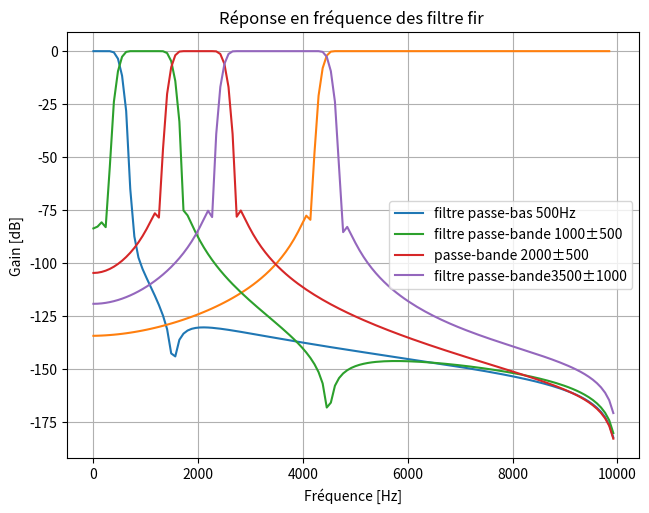
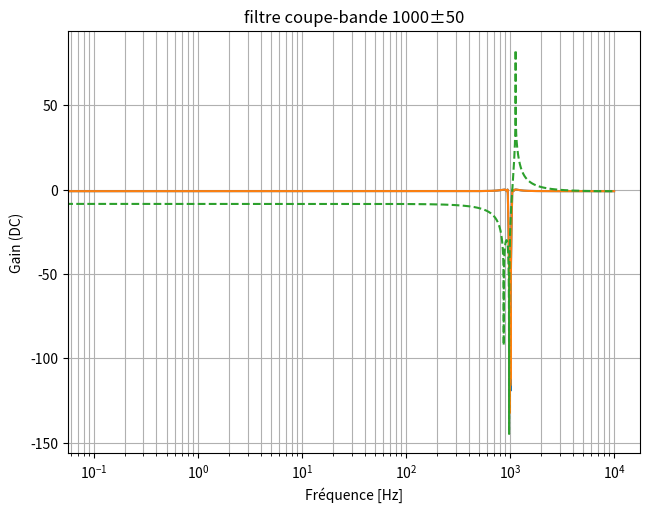
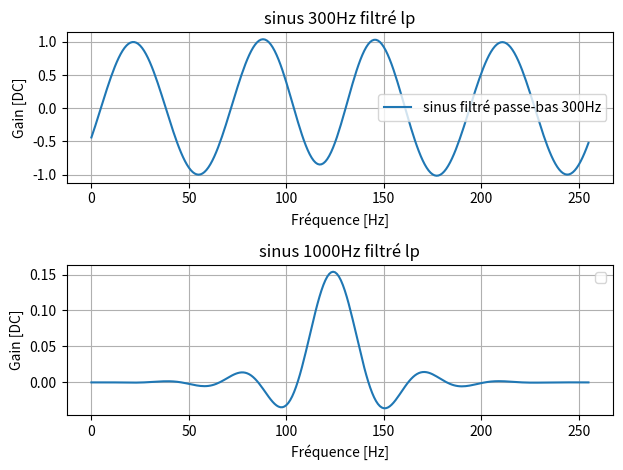
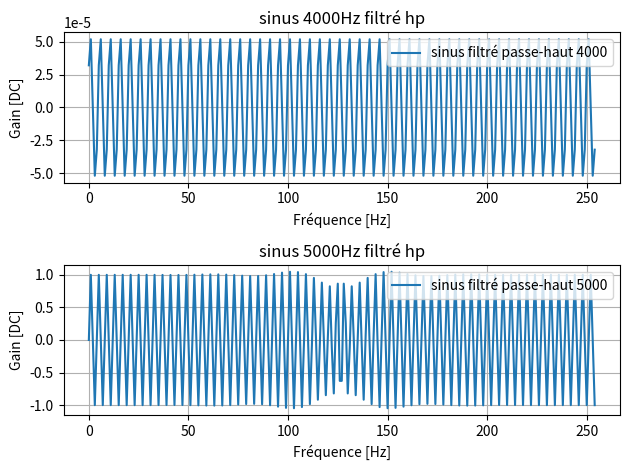
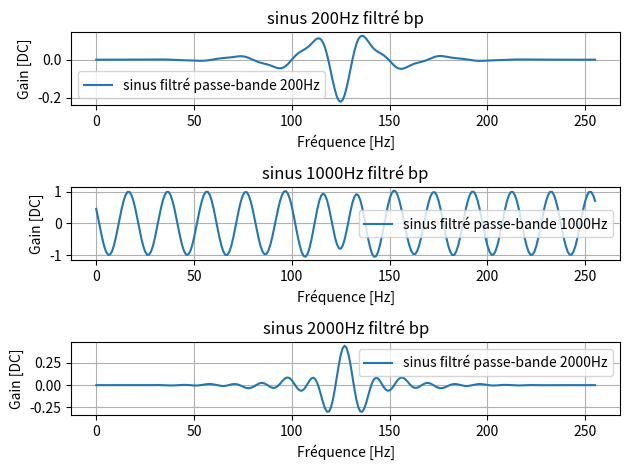
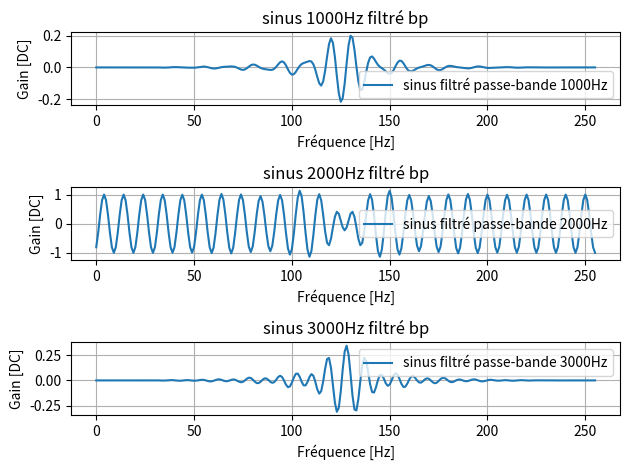
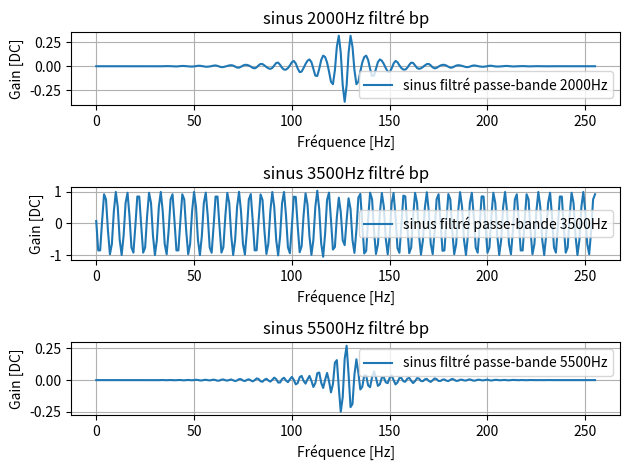
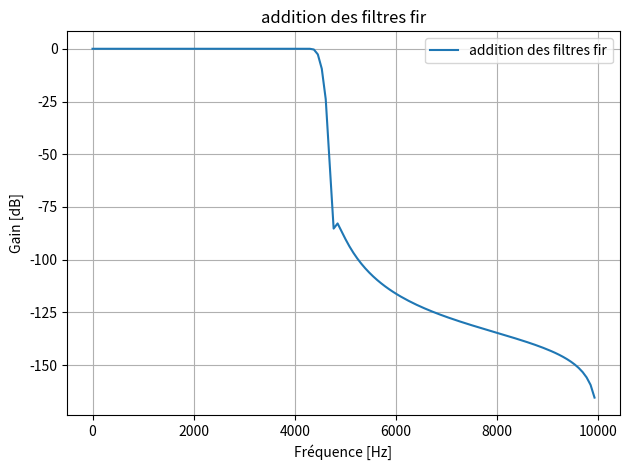
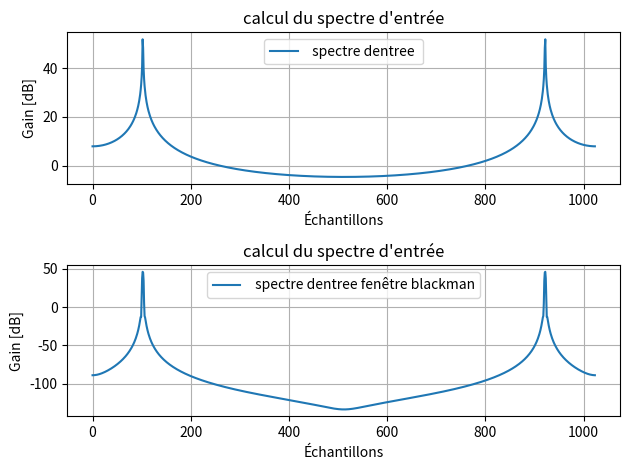

Reproduce these figures in Python, in order.
import matplotlib.pyplot as plt
import numpy as np
from scipy import signal



#filtre fir passe bas
fc=500
N=256
fe=20000

h = signal.firwin(
    numtaps=N ,
    cutoff=fc,
    width=None,
    window='blackman',
    pass_zero='lowpass',
    scale=True,
    fs=fe

)


#filtre fir passe haut
fc2=4490





h2 = signal.firwin(
    numtaps=N-1 ,
    cutoff=fc2,
    width=None,
    window='blackman',
    pass_zero='highpass',
    scale=True,
    fs=fe
)


#filtre pass-bande 1000+-500
fc_low=500
fc_high=1500


h3 = signal.firwin(
    numtaps=N,
    cutoff=[fc_low,fc_high],
    width=None,
    window='blackman',
    pass_zero='bandpass',
    scale=True,
    fs=fe
)


#filtre pass-bande 2000+-500
fc_low1=1500
fc_high1=2500


h4 = signal.firwin(
    numtaps=N,
    cutoff=[fc_low1,fc_high1],
    width=None,
    window='blackman',
    pass_zero='bandpass',
    scale=True,
    fs=fe
)

#filtre pass-bande 3500+-1000
fc_low2=2500
fc_high2=4500


h5 = signal.firwin(
    numtaps=N,
    cutoff=[fc_low2,fc_high2],
    width=None,
    window='blackman',
    pass_zero='bandpass',
    scale=True,
    fs=fe

)

#filtre iir coupe bande
N2=4
fc_low3=950
fc_high3=1050
ronf=1
att=70
sos = signal.ellip(
    N=N2,
    rp=ronf,
    rs=att,
    Wn=[fc_low3, fc_high3],
    fs=fe,
    btype="bandstop",
    output="sos",
)

hi=np.fft.fft(h)
hi2=np.fft.fft(h2)
hi3=np.fft.fft(h3)
hi4=np.fft.fft(h4)
hi5=np.fft.fft(h5)

hf=np.fft.fftshift(np.abs(hi))
hf2=np.fft.fftshift(np.abs(hi2))
hf3=np.fft.fftshift(np.abs(hi3))
hf4=np.fft.fftshift(np.abs(hi4))
hf5=np.fft.fftshift(np.abs(hi5))


#adition des filtre

hft=hf+hf3+hf4+hf5

Range=np.arange(N)

xaxis=(Range*fe/N)-fe/2




print(h)
print()
#print([b,a])

plt.figure(1)
plt.plot(xaxis[128:256],20*np.log10(hf)[128:256], label='filtre passe-bas 500Hz')



plt.grid(which="both", axis="both")
plt.tight_layout()

#plt.figure(2)
plt.plot(xaxis[128:255],20*np.log10(hf2)[128:255])
#plt.figure(3)
plt.plot(xaxis[128:256],20*np.log10(hf3)[128:256], label='filtre passe-bande 1000±500')
#plt.title("Réponse en fréquence du filtre fir passe-bande 1000±500")
#plt.xlabel("Fréquence [Hz]")
#plt.ylabel("Gain [DC]")
#plt.legend()
#plt.grid(which="both", axis="both")
#plt.tight_layout()
#plt.figure(4)



plt.plot(xaxis[128:256],20*np.log10(hf4)[128:256], label='passe-bande 2000±500')
#plt.title("Réponse en fréquence du filtre fir passe-bande 2000±500")
#plt.xlabel("Fréquence [Hz]")
#plt.ylabel("Gain [DC]")
#plt.legend()
#plt.grid(which="both", axis="both")
#plt.tight_layout()
#plt.figure(5)
plt.plot(xaxis[128:256],20*np.log10(hf5)[128:256], label='filtre passe-bande3500±1000')

plt.title("Réponse en fréquence des filtre fir ")
plt.xlabel("Fréquence [Hz]")
plt.ylabel("Gain [dB]")
plt.legend()
#plt.title("Réponse en fréquence du filtre fir passe-bande3500±1000")
#plt.xlabel("Fréquence [Hz]")
#plt.ylabel("Gain [DC]")
#plt.legend()
#plt.grid(which="both", axis="both")
#plt.tight_layout()

#[w, h_dft] = signal.freqz(b, a, worN=1000, fs=fe)
plt.figure(6)
#plt.semilogx(w, (np.abs(h_dft)))

sos2_13 = np.round(sos * (2 ** 13))
newsos = sos2_13 / (2 ** 13)

#q2.5

sos2_5 = np.round(sos * (2 ** 5))
newsos2_5 = sos2_5 / (2 ** 5)

[w2_13sos, h_dft2_13sos] = signal.sosfreqz(newsos, worN=100000, fs=20000)
[w2_5sos, h_dft2_5sos] = signal.sosfreqz(newsos2_5, worN=100000, fs=20000)
[wsos, h_dftsos] = signal.sosfreqz(sos, worN=100000, fs=20000)


plt.semilogx(wsos, 20*np.log10(np.abs(h_dftsos)))
plt.semilogx(w2_13sos, 20*np.log10(np.abs(h_dft2_13sos)) )
plt.semilogx(w2_5sos, 20*np.log10(np.abs(h_dft2_5sos)),'--')


plt.grid(which="both", axis="both")
plt.tight_layout()

plt.title("filtre coupe-bande 1000±50")
plt.xlabel("Fréquence [Hz]")
plt.ylabel("Gain (DC)")





#csv lowpass
a = np.asarray([ hi ])
np.savetxt("low_pass.csv", a, delimiter=",")

#csv highpass
a2 = np.asarray([ hi2 ])
np.savetxt("high_pass.csv", a2, delimiter=",")
#csv passbande1
a3 = np.asarray([ hi3 ])
np.savetxt("band_pass1000.csv", a3, delimiter=",")
#csv passbande2
a4 = np.asarray([ hi4 ])
np.savetxt("band_pass2000.csv", a4, delimiter=",")
#csvpassbande3
a5 = np.asarray([ hi5 ])
np.savetxt("band_pass3500.csv", a5, delimiter=",")
#csv coupebande
a6 = np.asarray([ sos2_13])
#np.savetxt("stop_pass.csv", a6, delimiter=",")

#=========================================================================
t=0
x=256
n=np.arange(0,N)

#sinus passe-bas
sin300=np.sin(2*np.pi*n*300/fe)
sin1000=np.sin(2*np.pi*n*1000/fe)

fftsin300=np.fft.fft(sin300)
fftsin1000=np.fft.fft(sin1000)

lp300=hi*fftsin300
lp1000=hi*fftsin1000



plt.figure('lp filter')
plt.subplot(2,1,1)

plt.plot(np.fft.ifft(lp300),label='sinus filtré passe-bas 300Hz')
plt.title("sinus 300Hz filtré lp")
plt.xlabel("Fréquence [Hz]")
plt.ylabel("Gain [DC]")
plt.legend()
plt.grid(which="both", axis="both")
plt.tight_layout()
plt.subplot(2,1,2)
plt.title("sinus 1000Hz filtré lp")
plt.xlabel("Fréquence [Hz]")
plt.ylabel("Gain [DC]")
plt.legend()
plt.grid(which="both", axis="both")
plt.tight_layout()
plt.plot(np.fft.ifft(lp1000))
#sinus passe-haut
sin4000=np.sin(2*np.pi*np.arange(N-1)*4000/fe)
sin5000=np.sin(2*np.pi*np.arange(N-1)*5000/fe)

hp4000=hi2*np.fft.fft(sin4000)
hp5000=hi2*np.fft.fft(sin5000)

plt.figure('hp filter')
plt.subplot(2,1,1)

plt.plot(np.fft.ifft(hp4000),label='sinus filtré passe-haut 4000')
plt.title("sinus 4000Hz filtré hp")
plt.xlabel("Fréquence [Hz]")
plt.ylabel("Gain [DC]")
plt.legend()
plt.grid(which="both", axis="both")
plt.tight_layout()
plt.subplot(2,1,2)
plt.plot(np.fft.ifft(hp5000),label='sinus filtré passe-haut 5000')
plt.title("sinus 5000Hz filtré hp")
plt.xlabel("Fréquence [Hz]")
plt.ylabel("Gain [DC]")
plt.legend()
plt.grid(which="both", axis="both")
plt.tight_layout()
#sinus passe-bande1
sin200=np.sin(2*np.pi*n*200/fe)
sin10003=np.sin(2*np.pi*n*1000/fe)
sin2000=np.sin(2*np.pi*n*2000/fe)

bp200=hi3*np.fft.fft(sin200)
bp1000=hi3*np.fft.fft(sin10003)
bp2000=hi3*np.fft.fft(sin2000)

plt.figure('bp filter1')
plt.subplot(3,1,1)
plt.plot(np.fft.ifft(bp200),label='sinus filtré passe-bande 200Hz')
plt.title("sinus 200Hz filtré bp")
plt.xlabel("Fréquence [Hz]")
plt.ylabel("Gain [DC]")
plt.legend()
plt.grid(which="both", axis="both")
plt.tight_layout()
plt.subplot(3,1,2)
plt.plot(np.fft.ifft(bp1000),label='sinus filtré passe-bande 1000Hz')
plt.title("sinus 1000Hz filtré bp")
plt.xlabel("Fréquence [Hz]")
plt.ylabel("Gain [DC]")
plt.legend()
plt.grid(which="both", axis="both")
plt.tight_layout()
plt.subplot(3,1,3)
plt.plot(np.fft.ifft(bp2000),label='sinus filtré passe-bande 2000Hz')
plt.title("sinus 2000Hz filtré bp")
plt.xlabel("Fréquence [Hz]")
plt.ylabel("Gain [DC]")
plt.legend()
plt.grid(which="both", axis="both")
plt.tight_layout()
#sinus passe-bande2
#sin1450=np.sin(2*np.pi*n*1450/fe)
#sin2000=np.sin(2*np.pi*n*2000/fe)
sin3000=np.sin(2*np.pi*n*3000/fe)

bp4=hi4*np.fft.fft(sin10003)
bp5=hi4*np.fft.fft(sin2000)
bp6=hi4*np.fft.fft(sin3000)

plt.figure('bp filter2')
plt.subplot(3,1,1)
plt.plot(np.fft.ifft(bp4),label='sinus filtré passe-bande 1000Hz')
plt.title("sinus 1000Hz filtré bp")
plt.xlabel("Fréquence [Hz]")
plt.ylabel("Gain [DC]")
plt.legend()
plt.grid(which="both", axis="both")
plt.tight_layout()
plt.subplot(3,1,2)
plt.plot(np.fft.ifft(bp5),label='sinus filtré passe-bande 2000Hz')
plt.title("sinus 2000Hz filtré bp")
plt.xlabel("Fréquence [Hz]")
plt.ylabel("Gain [DC]")
plt.legend()
plt.grid(which="both", axis="both")
plt.tight_layout()
plt.subplot(3,1,3)
plt.plot(np.fft.ifft(bp6),label='sinus filtré passe-bande 3000Hz')
plt.title("sinus 3000Hz filtré bp")
plt.xlabel("Fréquence [Hz]")
plt.ylabel("Gain [DC]")
plt.legend()
plt.grid(which="both", axis="both")
plt.tight_layout()
#sinus passe-bande3
#sin2400=np.sin(2*np.pi*n*2400/fe)
sin3500=np.sin(2*np.pi*n*3500/fe)
sin5500=np.sin(2*np.pi*5500*(n/fe))

bp7=hi5*np.fft.fft(sin2000)
bp8=hi5*np.fft.fft(sin3500)
bp9=hi5*np.fft.fft(sin5500)

plt.figure('bp filter3')
plt.subplot(3,1,1)

plt.plot(np.fft.ifft(bp7),label='sinus filtré passe-bande 2000Hz')
plt.title("sinus 2000Hz filtré bp")
plt.xlabel("Fréquence [Hz]")
plt.ylabel("Gain [DC]")
plt.legend()
plt.grid(which="both", axis="both")
plt.tight_layout()
plt.subplot(3,1,2)
plt.plot(np.fft.ifft(bp8),label='sinus filtré passe-bande 3500Hz')
plt.title("sinus 3500Hz filtré bp")
plt.xlabel("Fréquence [Hz]")
plt.ylabel("Gain [DC]")
plt.legend()
plt.grid(which="both", axis="both")
plt.tight_layout()
plt.subplot(3,1,3)
plt.plot(np.fft.ifft(bp9),label='sinus filtré passe-bande 5500Hz')
plt.title("sinus 5500Hz filtré bp")
plt.xlabel("Fréquence [Hz]")
plt.ylabel("Gain [DC]")
plt.legend()
plt.grid(which="both", axis="both")
plt.tight_layout()
#sinus coupe-bande
sin500=np.sin(2*np.pi*np.arange(0,N2)*500/20000)
sin10002=np.sin(2*np.pi*np.arange(0,N2)*1000/20000)
sin1500=np.sin(2*np.pi*np.arange(0,N2)*1500/20000)


#bc1=newsos*np.fft.fft(sin500)
#bc2=newsos*np.fft.fft(sin10002)
#bc3=newsos*np.fft.fft(sin1500)


#plt.figure('bc')
#plt.subplot(3,1,1)
#plt.plot(np.fft.ifft(bc1))
#plt.subplot(3,1,2)
#plt.plot(np.fft.ifft(bc2))
#plt.subplot(3,1,3)
#plt.plot(np.fft.ifft(bc3))


#plt.figure('sin')
#plt.plot(sin940)

#adition



plt.figure('addition')
plt.plot(xaxis[128:256],20*np.log10(hft)[128:256], label='addition des filtres fir')
plt.title("addition des filtres fir")
plt.xlabel("Fréquence [Hz]")
plt.ylabel("Gain [dB]")
plt.legend()
plt.grid(which="both", axis="both")
plt.tight_layout()


#spectre de la sin

sin=np.sin(2*np.pi*np.arange(1024)*(2000/fe))
plt.figure('finsin')
plt.subplot(2,1,1)
sinfft=np.fft.fft(sin)
finsin=(np.abs(sinfft))

plt.plot(20*np.log10(finsin),label=' spectre dentree ')
plt.grid(which="both", axis="both")
plt.tight_layout()

plt.title("calcul du spectre d'entrée")
plt.xlabel("Échantillons")
plt.ylabel("Gain [dB]")
plt.legend()

#plt.plot(xaxis[128:256],sin[128:256])



#plt.grid(which="both", axis="both")
#plt.tight_layout()

plt.subplot(2,1,2)
sin2=np.sin(2*np.pi*np.arange(1024)*(2000/fe))*np.blackman(1024)
sinfft2=np.fft.fft(sin2)
finsin2=(np.abs(sinfft2))
plt.plot(20*np.log10(finsin2), label=' spectre dentree fenêtre blackman')

plt.title("calcul du spectre d'entrée")
plt.xlabel("Échantillons")
plt.ylabel("Gain [dB]")
plt.legend()

plt.grid(which="both", axis="both")
plt.tight_layout()

uu=np.blackman(1024)



#plt.figure('dataA2')

#def plot_complex_csv_data(file_name: str, scale_factor: float = 1, fe: float = 20000):
#plot_complex_csv_data('dataA2.csv')

plt.show()



